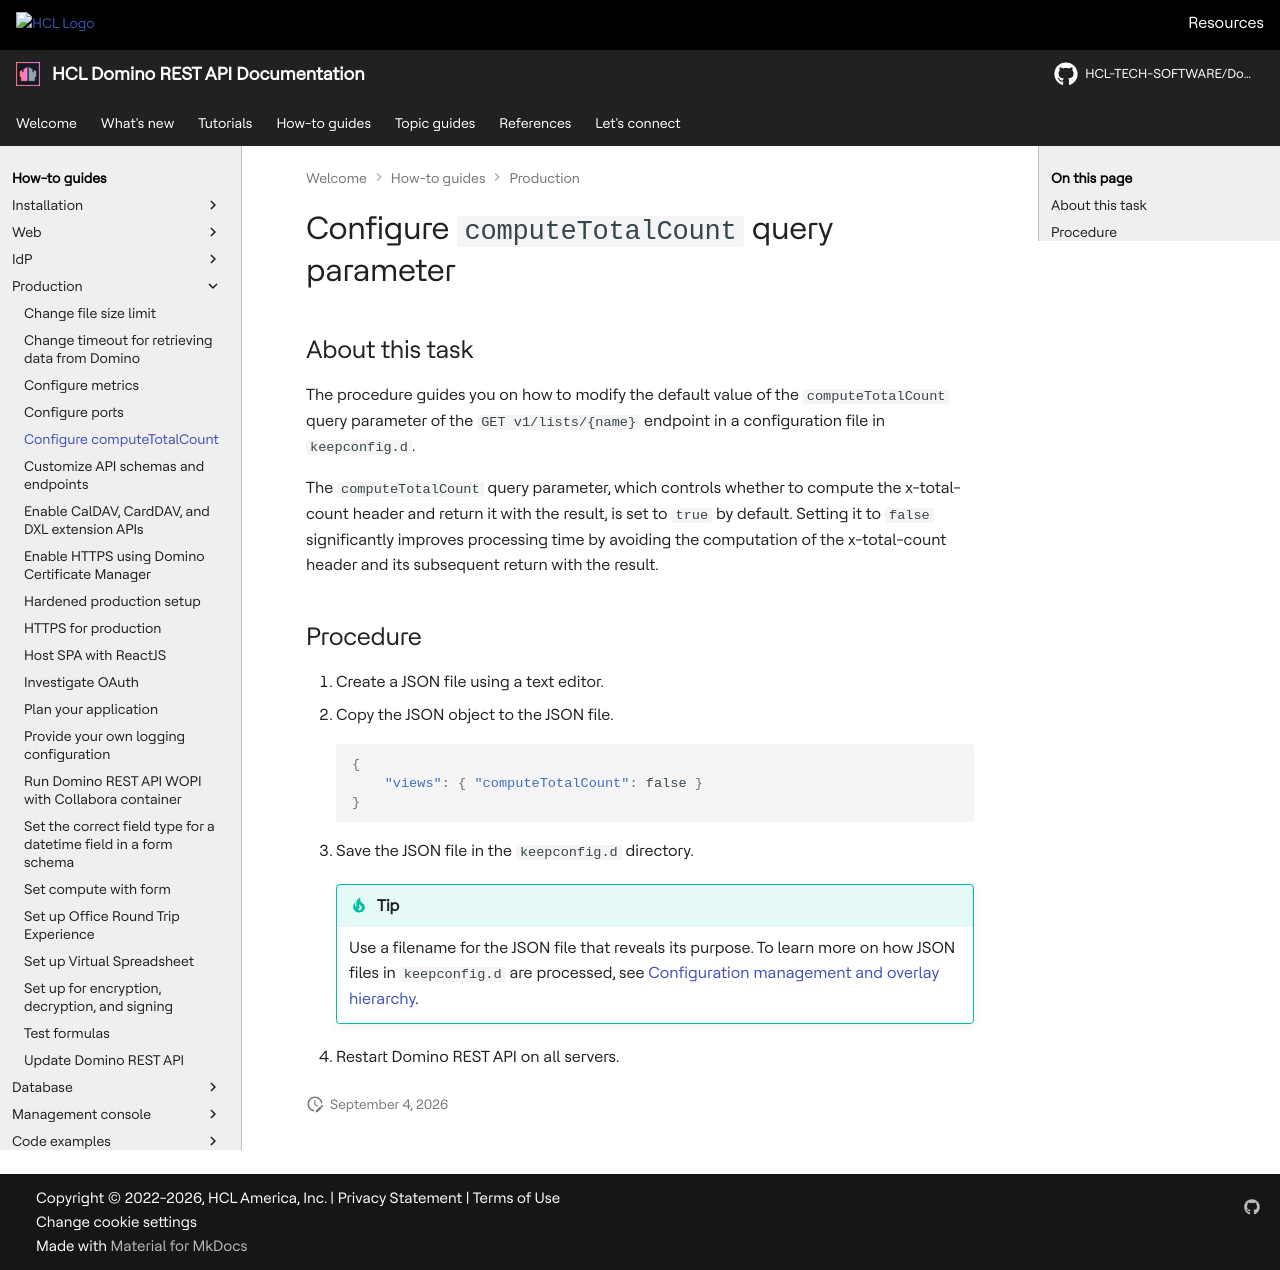

repository: HCL-TECH-SOFTWARE/Domino-rest-api · page: howto/production/totalcount.html · generator: mkdocs

# Configure `computeTotalCount` query parameter

## About this task

The procedure guides you on how to modify the default value of the `computeTotalCount` query parameter of the `GET v1/lists/{name}` endpoint in a configuration file in `keepconfig.d`.

The `computeTotalCount` query parameter, which controls whether to compute the x-total-count header and return it with the result, is set to `true` by default. Setting it to `false` significantly improves processing time by avoiding the computation of the x-total-count header and its subsequent return with the result.

## Procedure

1. Create a JSON file using a text editor.
2. Copy the JSON object to the JSON file.

    ```json
    {
        "views": { "computeTotalCount": false }
    }
    ```

3. Save the JSON file in the `keepconfig.d` directory.

    !!! tip

        Use a filename for the JSON file that reveals its purpose. To learn more on how JSON files in `keepconfig.d` are processed, see [Configuration management and overlay hierarchy](../../references/configuration/understandingconfig.md).

4. Restart Domino REST API on all servers.
